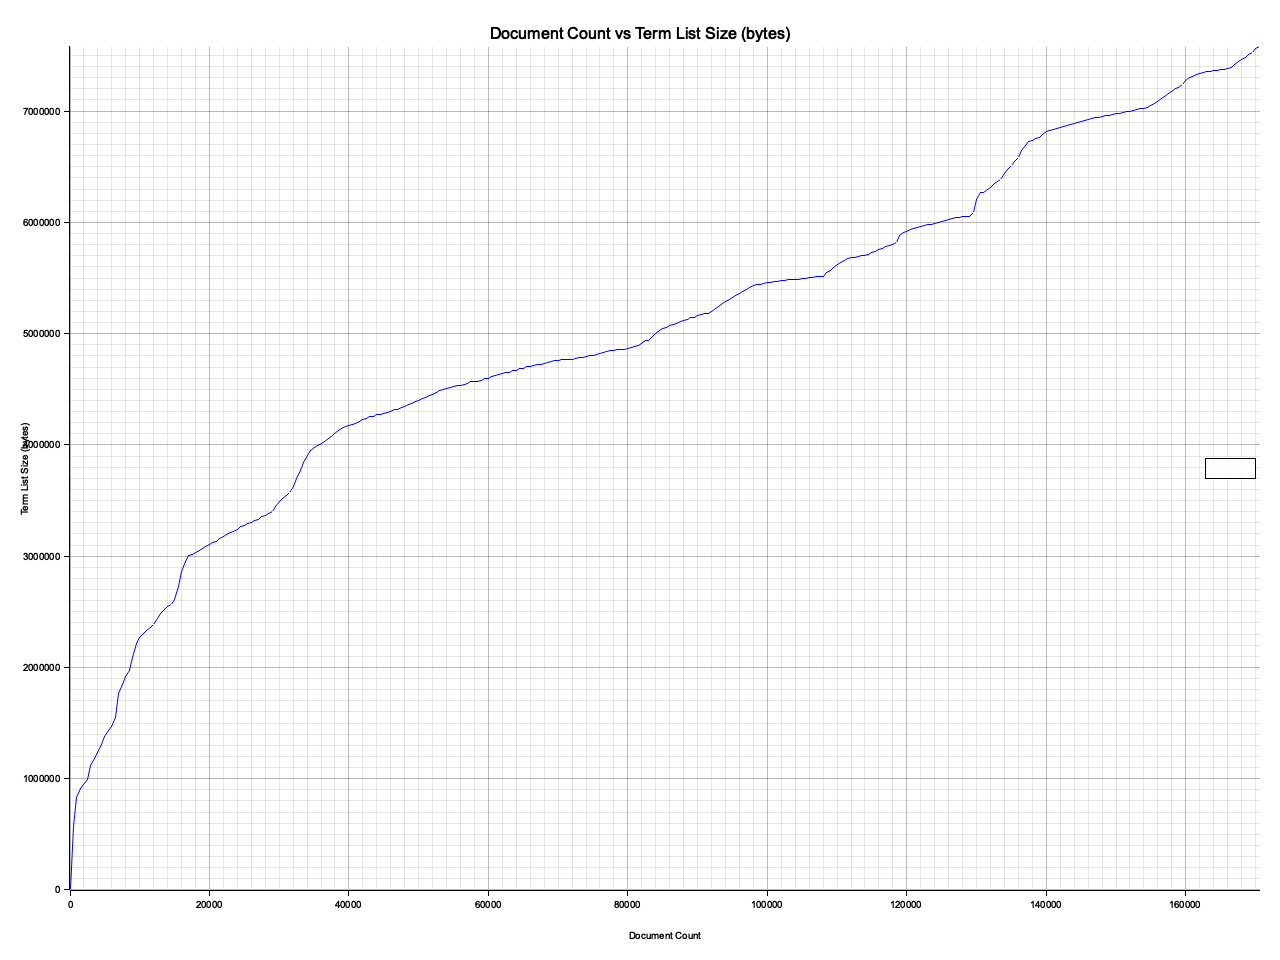

Source data for this figure (header and first rows):
Document Count, Term List Size
0, 636
500, 566376
1000, 828396
1500, 913536
2000, 951516
2500, 997296
3000, 1119276
3500, 1185036
4000, 1231956
4500, 1310136
5000, 1382016
5500, 1429236
6000, 1465356
6500, 1554756
7000, 1767156
7500, 1847256
8000, 1915596
8500, 1977036
9000, 2087436
9500, 2216976
10000, 2270616
10500, 2302296
11000, 2331696
11500, 2358876
12000, 2390496
12500, 2436516
13000, 2486016
13500, 2521476
14000, 2549976
14500, 2569836
15000, 2615196
15500, 2725716
16000, 2860536
16500, 2955096
17000, 3010176
17500, 3017676
18000, 3032676
18500, 3050976
19000, 3067476
19500, 3090876
20000, 3104616
20500, 3121296
21000, 3135036
21500, 3156756
22000, 3175236
22500, 3194016
23000, 3209496
23500, 3218916
24000, 3243276
24500, 3262356
25000, 3277536
25500, 3294156
26000, 3306636
26500, 3319656
27000, 3331896
27500, 3353856
28000, 3368016
28500, 3382176
29000, 3400776
29500, 3444216
... 282 more rows
